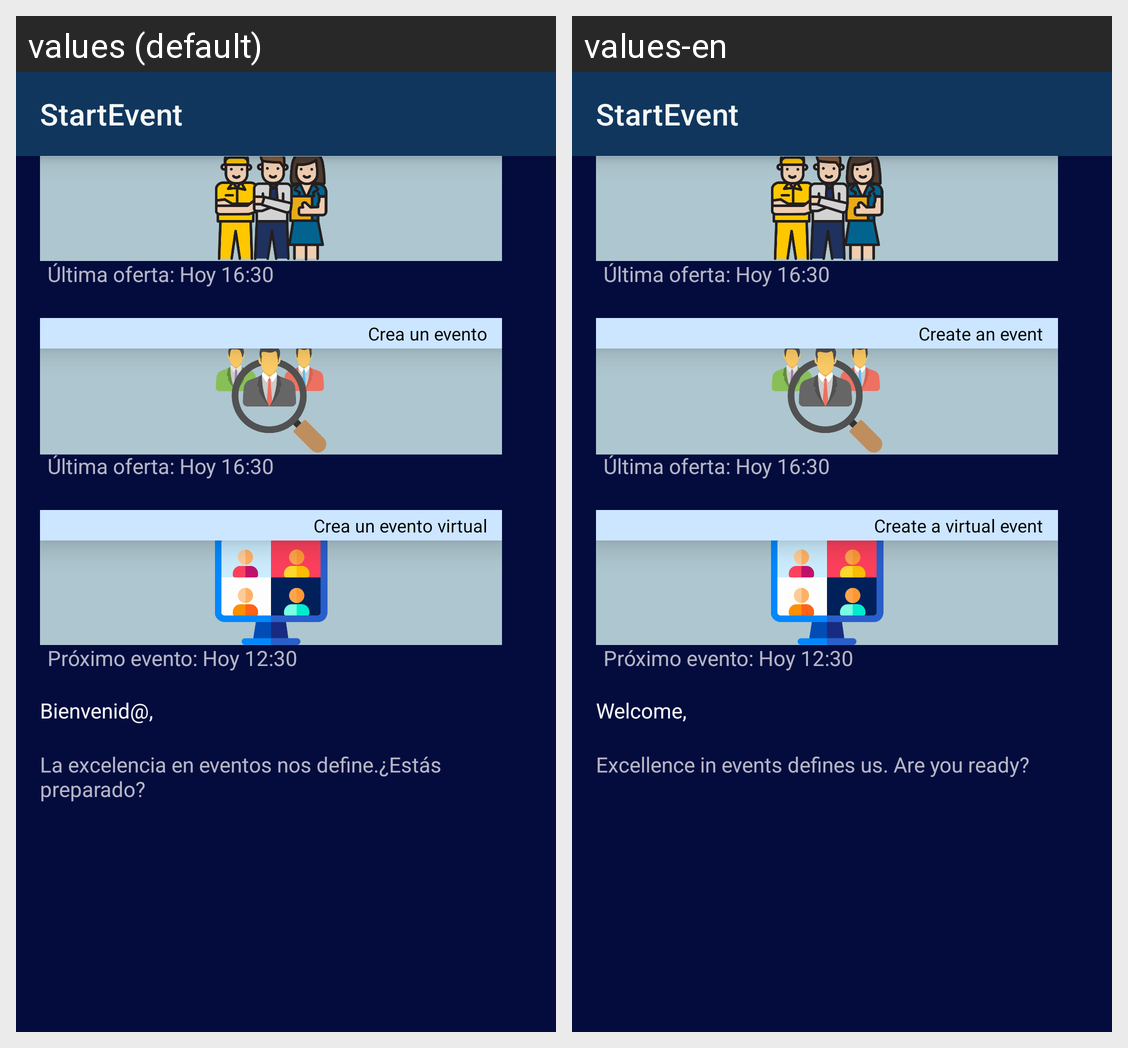

Locale-by-locale string values for the Android screen shown in this grid:
Android screen res/layout/activity_main.xml rendered under 2 locales, left to right: values (default), values-en. Device: Nexus 5 (rendered at 1080×1920; each locale shown at half size, 540×960, under a caption strip naming it); theme Theme.StartEvent.
Strings drawn on this screen, with the default value and each locale's value (text and hints the layout hard-codes, and strings that could not be matched under every locale, appear in the picture but are not listed):

create
  values: Crea un evento
  values-en: Create an event

crea_virtual
  values: Crea un evento virtual
  values-en: Create a virtual event

welcome
  values: Bienvenid@,
  values-en: Welcome,

inicio
  values: La excelencia en eventos nos define.¿Estás preparado?
  values-en: Excellence in events defines us. Are you ready?

app_name
  values: StartEvent
  values-en: StartEvent
